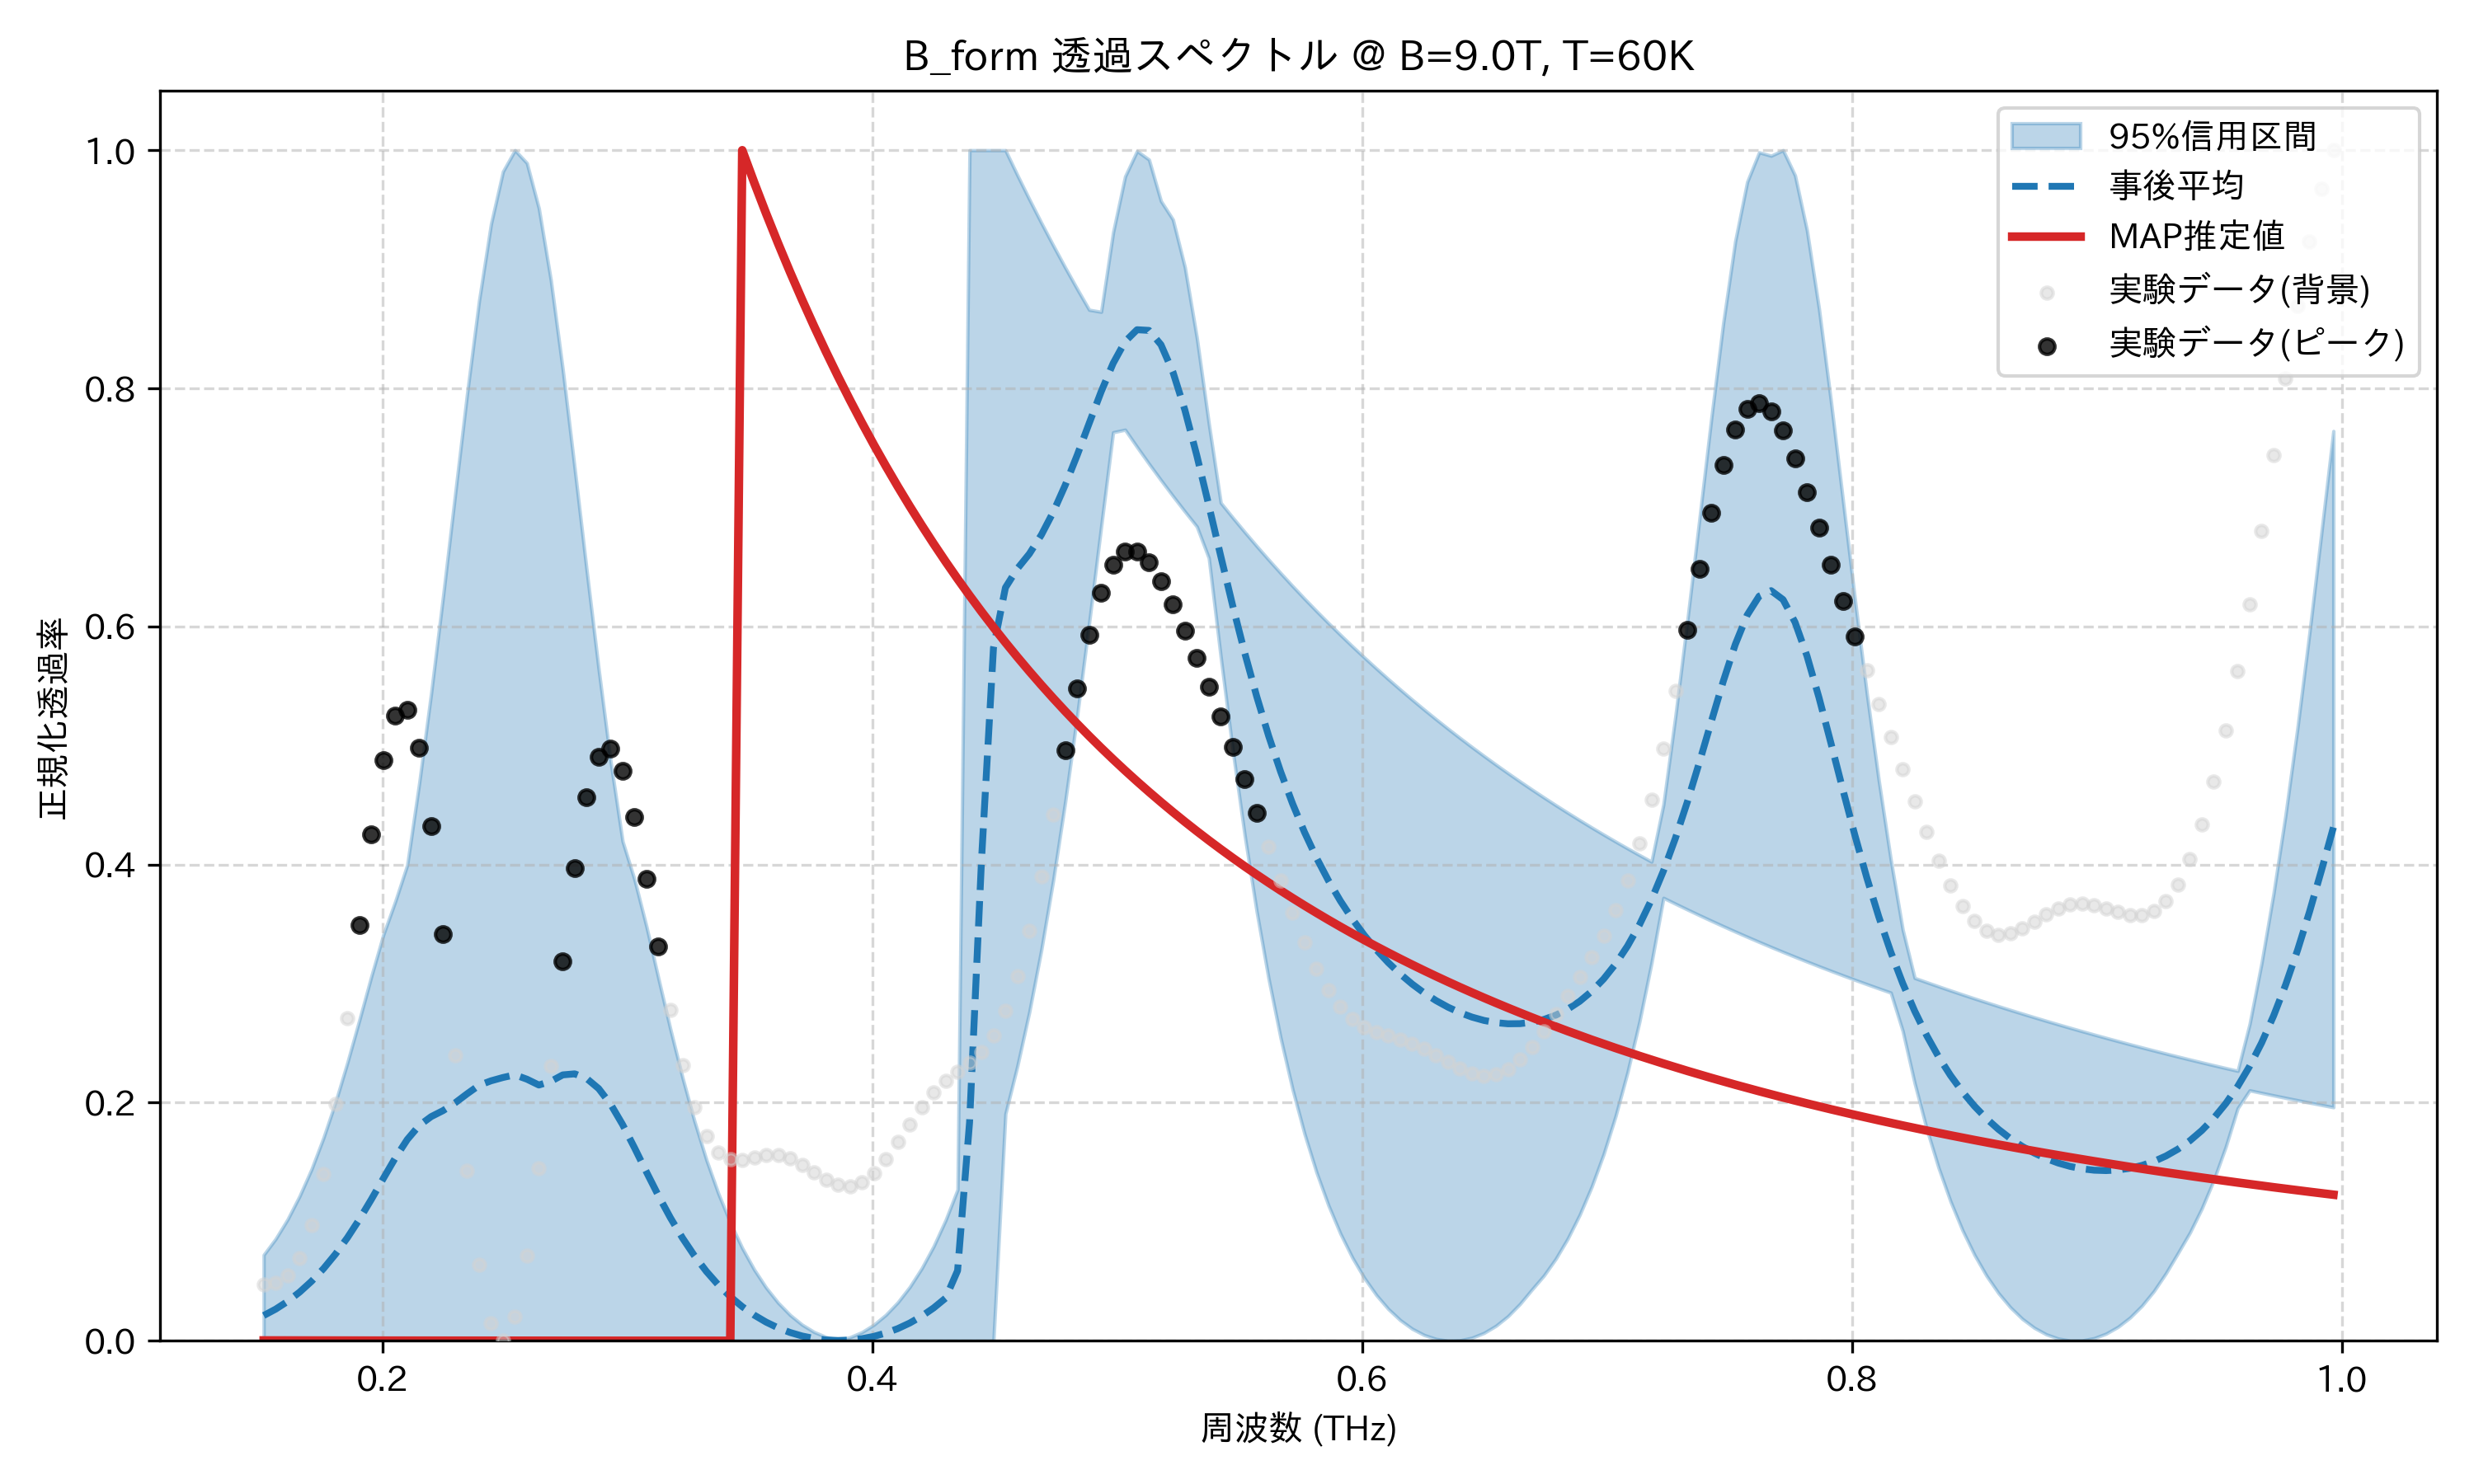

The file beside this chart, header and first rows:
frequency_thz, mean_transmission, map_transmission, lower_95, upper_95, observed_normalized
0.1514, 0.02124, 0.0003028, 3.902723474012882e-09, 0.07221, 0.04742
0.1563, 0.0266, 0.0002796, 3.566894979825884e-09, 0.08568, 0.04884
0.1612, 0.03311, 0.0002585, 3.2628422312802416e-09, 0.1021, 0.05492
0.1661, 0.04088, 0.0002392, 2.9917038748762214e-09, 0.1216, 0.06979
0.171, 0.05001, 0.0002215, 2.760226165965877e-09, 0.1442, 0.09741
0.1759, 0.06062, 0.0002053, 2.54759987481293e-09, 0.1706, 0.1404
0.1808, 0.07281, 0.0001904, 2.335028525083983e-09, 0.2004, 0.1991
0.1856, 0.08664, 0.0001767, 2.123339294402864e-09, 0.2338, 0.2707
0.1905, 0.1021, 0.000164, 1.929124524298075e-09, 0.2695, 0.3492
0.1954, 0.1188, 0.0001522, 1.7510804828935355e-09, 0.3062, 0.4251
0.2003, 0.1363, 0.0001413, 1.6108315713185005e-09, 0.3411, 0.4875
0.2052, 0.1536, 0.0001312, 1.4924240215701756e-09, 0.3692, 0.5252
0.2101, 0.169, 0.0001218, 1.374624019969444e-09, 0.3997, 0.5298
0.2149, 0.1809, 0.000113, 1.2705268697412363e-09, 0.4684, 0.4979
0.2198, 0.1883, 0.0001048, 1.183011432903657e-09, 0.5441, 0.4322
0.2247, 0.1934, 9.707963869433415e-05, 1.0980748013467044e-09, 0.6258, 0.3417
0.2296, 0.1999, 8.98804871619219e-05, 1.0102626340572021e-09, 0.7109, 0.2401
0.2345, 0.2074, 8.312719366992625e-05, 9.332891634456791e-10, 0.7954, 0.1429
0.2394, 0.2146, 7.678370017864084e-05, 8.671244903105516e-10, 0.8734, 0.06421
0.2443, 0.2184, 7.081752174969129e-05, 8.075480884893642e-10, 0.9381, 0.01473
0.2491, 0.2212, 6.519932993414302e-05, 7.474404071658758e-10, 0.9821, 0.0
0.254, 0.2234, 5.9902591750161e-05, 6.999053074989572e-10, 1.0, 0.02029
0.2589, 0.2197, 5.490325593194024e-05, 6.635573487625244e-10, 0.9892, 0.07123
0.2638, 0.2148, 5.017947950620218e-05, 6.367563947253512e-10, 0.9512, 0.1449
0.2687, 0.2179, 4.5711388879286096e-05, 6.196346727402613e-10, 0.8911, 0.2312
0.2736, 0.2234, 4.148087054506578e-05, 5.93991381133549e-10, 0.8157, 0.3188
0.2785, 0.2242, 3.7471387289761656e-05, 5.784774011593997e-10, 0.7322, 0.3969
0.2833, 0.2203, 3.366781640458921e-05, 5.740744027273566e-10, 0.6469, 0.4563
0.2882, 0.2118, 3.0056306945244322e-05, 5.466250471227884e-10, 0.564, 0.4907
0.2931, 0.1987, 2.6624153518009033e-05, 5.225582227498547e-10, 0.4867, 0.4976
0.298, 0.1816, 2.3359684441286353e-05, 5.103338756871679e-10, 0.4195, 0.4788
0.3029, 0.162, 2.025216244133415e-05, 4.900247659710072e-10, 0.3873, 0.4396
0.3078, 0.1417, 1.7291696302094875e-05, 4.694915435080446e-10, 0.3477, 0.3878
0.3127, 0.1218, 1.4469162109620978e-05, 4.496122687550225e-10, 0.3042, 0.3314
0.3175, 0.1033, 1.1776132918517749e-05, 4.313817395326852e-10, 0.2615, 0.2777
0.3224, 0.08645, 9.204815826605748e-06, 4.152685167376528e-10, 0.2214, 0.2317
0.3273, 0.07148, 6.747995579261697e-06, 3.9570191886294787e-10, 0.1847, 0.1962
0.3322, 0.05833, 4.398983940391374e-06, 3.7472684439562593e-10, 0.1521, 0.1721
0.3371, 0.04691, 2.1515741658541646e-06, 3.543191988649591e-10, 0.1238, 0.1582
0.342, 0.03708, 0.0, 3.3443778128617406e-10, 0.0992, 0.1525
0.3468, 0.02869, 1.0, 3.1504698410755486e-10, 0.07792, 0.1522
0.3517, 0.02159, 0.9728, 2.9611379540999515e-10, 0.05982, 0.1542
0.3566, 0.01568, 0.9467, 2.7760568957167287e-10, 0.04461, 0.1561
0.3615, 0.01084, 0.9217, 2.5948945536451854e-10, 0.03197, 0.156
0.3664, 0.006989, 0.8976, 2.4258597713473835e-10, 0.02169, 0.1532
0.3713, 0.004052, 0.8745, 2.2426184310703145e-10, 0.01358, 0.1479
0.3762, 0.001976, 0.8522, 2.0426325318147033e-10, 0.007453, 0.1414
0.381, 0.0007245, 0.8308, 0.0, 0.003194, 0.1351
0.3859, 0.0002732, 0.8101, 1.6953493085147007e-10, 0.0007294, 0.1309
0.3908, 0.0006139, 0.7902, 0.0, 0.00297, 0.13
0.3957, 0.001753, 0.7711, 1.340382543876856e-10, 0.007247, 0.1334
0.4006, 0.00371, 0.7526, 1.1579646258059115e-10, 0.01348, 0.1411
0.4055, 0.006521, 0.7348, 9.918712410452919e-11, 0.02178, 0.1526
0.4104, 0.01024, 0.7176, 8.435890922993087e-11, 0.0323, 0.1668
0.4152, 0.01493, 0.701, 6.893874513357869e-11, 0.04525, 0.1819
0.4201, 0.02069, 0.6849, 5.2446440417597244e-11, 0.06087, 0.1962
0.425, 0.02762, 0.6694, 3.664309788919648e-11, 0.07947, 0.2084
0.4299, 0.03586, 0.6545, 1.7211208432238422e-11, 0.1014, 0.2181
0.4348, 0.05891, 0.64, 0.0, 0.1271, 0.2258
0.4397, 0.1833, 0.626, 0.0, 1.0, 0.2333
... 114 more rows
